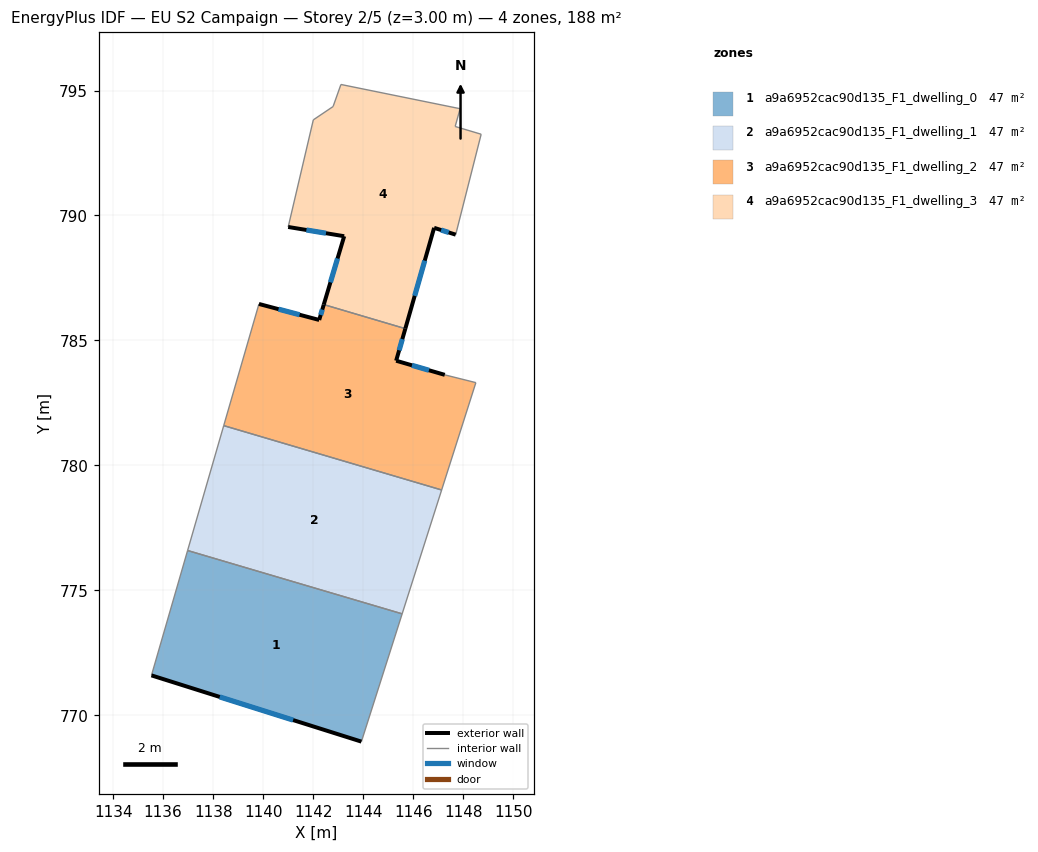
=== STOREY PLAN SPEC (per zone: floor XY polygon, exterior-wall plan segments, windows/doors) ===
zone 1: a9a6952cac90d135_F1_dwelling_0  (46.9 m²)
  floor: (1145.56, 774.06) (1143.93, 768.95) (1135.53, 771.60) (1136.98, 776.60)
  exterior wall: (1135.53, 771.60) – (1143.93, 768.95)  [8.8 m]
    window: (1138.26, 770.74) – (1141.20, 769.81)  [3.2 m²]
  interior walls: 3
zone 2: a9a6952cac90d135_F1_dwelling_1  (46.9 m²)
  floor: (1147.14, 779.02) (1145.56, 774.06) (1136.98, 776.60) (1138.42, 781.59)
  interior walls: 4
zone 3: a9a6952cac90d135_F1_dwelling_2  (46.9 m²)
  floor: (1145.69, 785.47) (1145.32, 784.19) (1147.27, 783.62) (1148.51, 783.31) (1147.14, 779.02) (1138.42, 781.59) (1139.83, 786.46) (1142.24, 785.82) (1142.43, 786.44)
  exterior wall: (1142.24, 785.82) – (1139.83, 786.46)  [2.5 m]
    window: (1141.46, 786.03) – (1140.61, 786.25)  [0.9 m²]
  exterior wall: (1142.43, 786.44) – (1142.24, 785.82)  [0.6 m]
    window: (1142.37, 786.24) – (1142.30, 786.02)  [0.2 m²]
  exterior wall: (1145.32, 784.19) – (1145.69, 785.47)  [1.3 m]
    window: (1145.44, 784.61) – (1145.57, 785.06)  [0.5 m²]
  exterior wall: (1147.27, 783.62) – (1145.32, 784.19)  [2.0 m]
    window: (1146.63, 783.81) – (1145.95, 784.01)  [0.7 m²]
  interior walls: 5
zone 4: a9a6952cac90d135_F1_dwelling_3  (46.9 m²)
  floor: (1147.88, 794.27) (1147.68, 793.56) (1148.72, 793.25) (1147.70, 789.23) (1146.84, 789.51) (1145.69, 785.47) (1142.43, 786.44) (1143.24, 789.17) (1141.00, 789.54) (1142.01, 793.83) (1142.80, 794.36) (1143.11, 795.24)
  exterior wall: (1146.84, 789.51) – (1147.70, 789.23)  [0.9 m]
    window: (1147.12, 789.42) – (1147.42, 789.32)  [0.3 m²]
  exterior wall: (1145.69, 785.47) – (1146.84, 789.51)  [4.2 m]
    window: (1146.06, 786.78) – (1146.46, 788.20)  [1.5 m²]
  exterior wall: (1143.24, 789.17) – (1142.43, 786.44)  [2.9 m]
    window: (1142.98, 788.28) – (1142.69, 787.33)  [1.0 m²]
  exterior wall: (1141.00, 789.54) – (1143.24, 789.17)  [2.3 m]
    window: (1141.73, 789.42) – (1142.51, 789.29)  [0.8 m²]
  interior walls: 8

=== DERIVED (storey summary) ===
Building: EU S2 Campaign
Storey: 2 of 5  (floor level z = 3.00 m)
Storey gross floor area: 187.6 m²
Zones on this storey: 4
  - a9a6952cac90d135_F1_dwelling_0: floor 46.9 m²; exterior wall 8.8 m (26.4 m²); 1 window(s) 3.2 m²; WWR 12.2%
  - a9a6952cac90d135_F1_dwelling_1: floor 46.9 m²
  - a9a6952cac90d135_F1_dwelling_2: floor 46.9 m²; exterior wall 6.5 m (19.5 m²); 4 window(s) 2.4 m²; WWR 12.2%
  - a9a6952cac90d135_F1_dwelling_3: floor 46.9 m²; exterior wall 10.2 m (30.7 m²); 4 window(s) 3.7 m²; WWR 12.2%
Zone adjacency (shared interzone walls):
  - a9a6952cac90d135_F1_dwelling_0 ↔ a9a6952cac90d135_F1_dwelling_1
  - a9a6952cac90d135_F1_dwelling_1 ↔ a9a6952cac90d135_F1_dwelling_2
  - a9a6952cac90d135_F1_dwelling_2 ↔ a9a6952cac90d135_F1_dwelling_3